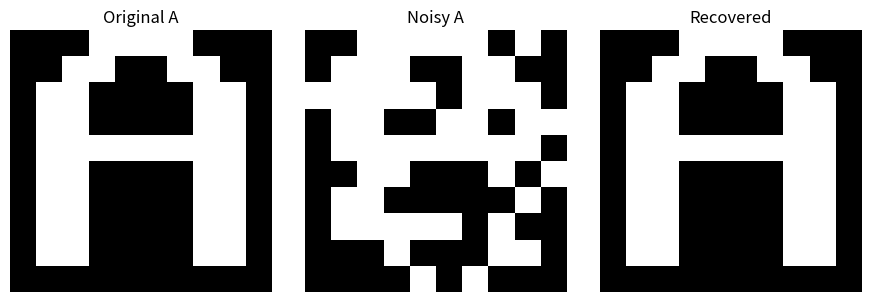
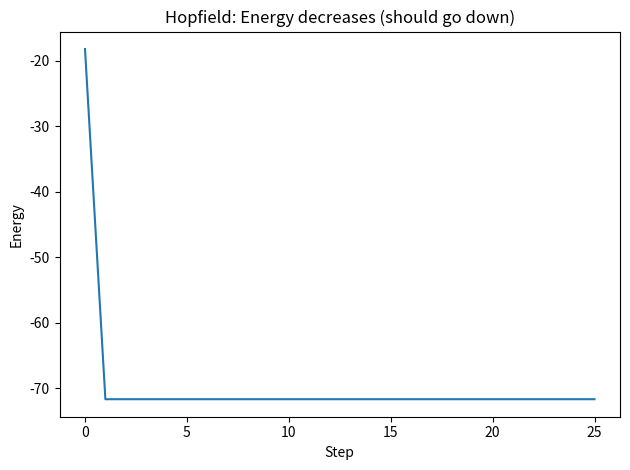

Recreate these plots in Python, in order.
# FILE: model_hopfield.py
# Hopfield Network (discrete) FROM SCRATCH - demo memorie asociativa
# Nu foloseste datasetul economic, e un demo clasic cerut de tema.

import numpy as np
import matplotlib.pyplot as plt


def to_bipolar(x01: np.ndarray) -> np.ndarray:
    # 0/1 -> -1/+1
    return np.where(x01 > 0, 1, -1).astype(int)


def to_01(xpm: np.ndarray) -> np.ndarray:
    # -1/+1 -> 0/1
    return np.where(xpm > 0, 1, 0).astype(int)


def train_hopfield(patterns_pm1: np.ndarray) -> np.ndarray:
    # Hebb rule: W = sum(p p^T), diag=0, optional normalize
    n = patterns_pm1.shape[1]
    W = np.zeros((n, n), dtype=float)
    for p in patterns_pm1:
        W += np.outer(p, p)
    np.fill_diagonal(W, 0.0)
    W /= n
    return W


def energy(W: np.ndarray, s: np.ndarray) -> float:
    return float(-0.5 * s @ W @ s)


def recall(W: np.ndarray, s0: np.ndarray, steps=30, async_update=True, seed=42):
    rng = np.random.default_rng(seed)
    s = s0.copy()
    energies = [energy(W, s)]

    n = len(s)
    for _ in range(steps):
        if async_update:
            order = rng.permutation(n)
            for i in order:
                h = W[i] @ s
                s[i] = 1 if h >= 0 else -1
        else:
            h = W @ s
            s = np.where(h >= 0, 1, -1)

        energies.append(energy(W, s))

    return s, energies


def add_noise(x01: np.ndarray, noise_rate=0.2, seed=42) -> np.ndarray:
    rng = np.random.default_rng(seed)
    x = x01.copy()
    n = x.size
    k = int(noise_rate * n)
    idx = rng.choice(n, size=k, replace=False)
    x_flat = x.reshape(-1)
    x_flat[idx] = 1 - x_flat[idx]
    return x_flat.reshape(x.shape)


def show_pattern(ax, x01, title):
    ax.imshow(x01, cmap="gray", vmin=0, vmax=1)
    ax.set_title(title)
    ax.axis("off")


def main():
    # 3 patternuri simple 10x10 (litere stilizate)
    A = np.array([
        [0,0,0,1,1,1,1,0,0,0],
        [0,0,1,1,0,0,1,1,0,0],
        [0,1,1,0,0,0,0,1,1,0],
        [0,1,1,0,0,0,0,1,1,0],
        [0,1,1,1,1,1,1,1,1,0],
        [0,1,1,0,0,0,0,1,1,0],
        [0,1,1,0,0,0,0,1,1,0],
        [0,1,1,0,0,0,0,1,1,0],
        [0,1,1,0,0,0,0,1,1,0],
        [0,0,0,0,0,0,0,0,0,0],
    ], dtype=int)

    H = np.array([
        [0,1,1,0,0,0,0,1,1,0],
        [0,1,1,0,0,0,0,1,1,0],
        [0,1,1,0,0,0,0,1,1,0],
        [0,1,1,1,1,1,1,1,1,0],
        [0,1,1,1,1,1,1,1,1,0],
        [0,1,1,0,0,0,0,1,1,0],
        [0,1,1,0,0,0,0,1,1,0],
        [0,1,1,0,0,0,0,1,1,0],
        [0,1,1,0,0,0,0,1,1,0],
        [0,0,0,0,0,0,0,0,0,0],
    ], dtype=int)

    T = np.array([
        [0,1,1,1,1,1,1,1,1,0],
        [0,0,0,0,1,1,0,0,0,0],
        [0,0,0,0,1,1,0,0,0,0],
        [0,0,0,0,1,1,0,0,0,0],
        [0,0,0,0,1,1,0,0,0,0],
        [0,0,0,0,1,1,0,0,0,0],
        [0,0,0,0,1,1,0,0,0,0],
        [0,0,0,0,1,1,0,0,0,0],
        [0,0,0,0,1,1,0,0,0,0],
        [0,0,0,0,0,0,0,0,0,0],
    ], dtype=int)

    patterns01 = np.array([A, H, T])
    P = patterns01.shape[0]
    n = patterns01[0].size

    patterns_pm1 = np.array([to_bipolar(p.reshape(-1)) for p in patterns01])
    W = train_hopfield(patterns_pm1)

    # test: luam pattern A si il corupem
    A_noisy = add_noise(A, noise_rate=0.25, seed=1)
    s0 = to_bipolar(A_noisy.reshape(-1))

    s_rec, energies = recall(W, s0, steps=25, async_update=True, seed=1)
    A_rec = to_01(s_rec).reshape(A.shape)

    fig, axes = plt.subplots(1, 3, figsize=(9, 3))
    show_pattern(axes[0], A, "Original A")
    show_pattern(axes[1], A_noisy, "Noisy A")
    show_pattern(axes[2], A_rec, "Recovered")
    plt.tight_layout()
    plt.savefig("hopfield_recall_demo.png", dpi=150)
    plt.show()

    plt.figure()
    plt.plot(energies)
    plt.title("Hopfield: Energy decreases (should go down)")
    plt.xlabel("Step")
    plt.ylabel("Energy")
    plt.tight_layout()
    plt.savefig("hopfield_energy_curve.png", dpi=150)
    plt.show()

    print("Saved: hopfield_recall_demo.png, hopfield_energy_curve.png")


if __name__ == "__main__":
    main()
